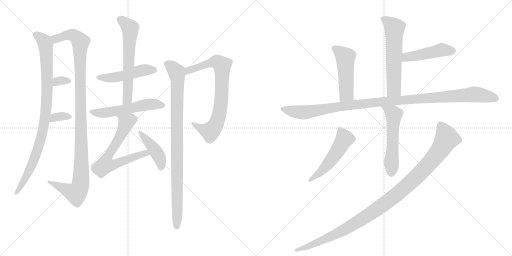
t = 0.00 s
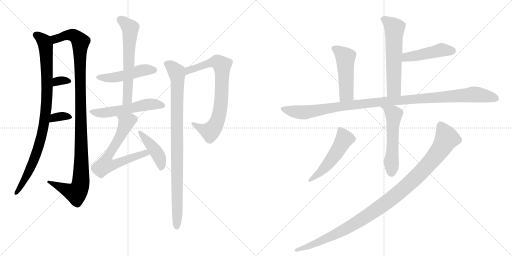
t = 2.84 s
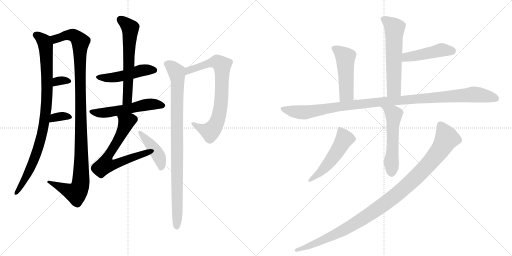
t = 5.68 s
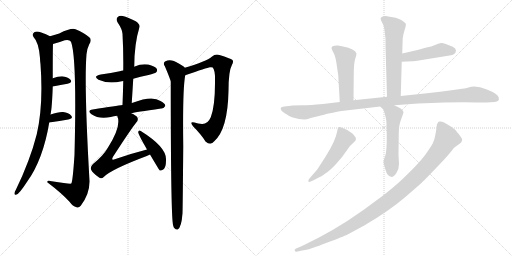
t = 8.52 s
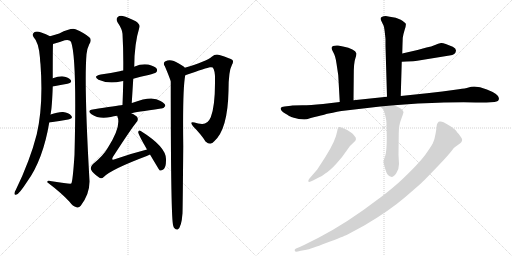
t = 11.36 s
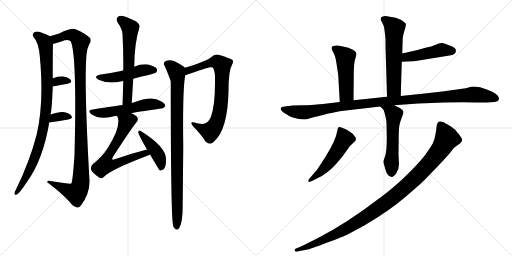
t = 14.20 s

The animated SVG that drew these frames (rendered in a browser with its animation timeline set to each time). Animation: 18 CSS @keyframes rules; one cycle of 14.20 s.

<svg version="1.1" viewBox="0 0 2048 1024" xmlns="http://www.w3.org/2000/svg">
  <g stroke="lightgray" stroke-dasharray="1,1" stroke-width="1" transform="scale(4, 4)">
    <line x1="0" y1="0" x2="256" y2="256"></line>
    <line x1="256" y1="0" x2="0" y2="256"></line>
    <line x1="128" y1="0" x2="128" y2="256"></line>
    <line x1="0" y1="128" x2="256" y2="128"></line>
    <line x1="256" y1="0" x2="512" y2="256"></line>
    <line x1="512" y1="0" x2="256" y2="256"></line>
    <line x1="384" y1="0" x2="384" y2="256"></line>
    <line x1="256" y1="128" x2="512" y2="128"></line>
  </g>
<g transform="scale(1, -1) translate(0, -850)">
   <style type="text/css">
    @keyframes keyframes0 {
      from {
       stroke: black;
       stroke-dashoffset: 928;
       stroke-width: 128;
       }
       75% {
       animation-timing-function: step-end;
       stroke: black;
       stroke-dashoffset: 0;
       stroke-width: 128;
       }
       to {
       stroke: black;
       stroke-width: 1024;
       }
       }
       #make-me-a-hanzi-animation-0 {
         animation: keyframes0 1.005208s both;
         animation-delay: 0.000000s;
         animation-timing-function: linear;
       }
    @keyframes keyframes1 {
      from {
       stroke: black;
       stroke-dashoffset: 1106;
       stroke-width: 128;
       }
       78% {
       animation-timing-function: step-end;
       stroke: black;
       stroke-dashoffset: 0;
       stroke-width: 128;
       }
       to {
       stroke: black;
       stroke-width: 1024;
       }
       }
       #make-me-a-hanzi-animation-1 {
         animation: keyframes1 1.150065s both;
         animation-delay: 1.005208s;
         animation-timing-function: linear;
       }
    @keyframes keyframes2 {
      from {
       stroke: black;
       stroke-dashoffset: 319;
       stroke-width: 128;
       }
       51% {
       animation-timing-function: step-end;
       stroke: black;
       stroke-dashoffset: 0;
       stroke-width: 128;
       }
       to {
       stroke: black;
       stroke-width: 1024;
       }
       }
       #make-me-a-hanzi-animation-2 {
         animation: keyframes2 0.509603s both;
         animation-delay: 2.155273s;
         animation-timing-function: linear;
       }
    @keyframes keyframes3 {
      from {
       stroke: black;
       stroke-dashoffset: 337;
       stroke-width: 128;
       }
       52% {
       animation-timing-function: step-end;
       stroke: black;
       stroke-dashoffset: 0;
       stroke-width: 128;
       }
       to {
       stroke: black;
       stroke-width: 1024;
       }
       }
       #make-me-a-hanzi-animation-3 {
         animation: keyframes3 0.524251s both;
         animation-delay: 2.664876s;
         animation-timing-function: linear;
       }
    @keyframes keyframes4 {
      from {
       stroke: black;
       stroke-dashoffset: 480;
       stroke-width: 128;
       }
       61% {
       animation-timing-function: step-end;
       stroke: black;
       stroke-dashoffset: 0;
       stroke-width: 128;
       }
       to {
       stroke: black;
       stroke-width: 1024;
       }
       }
       #make-me-a-hanzi-animation-4 {
         animation: keyframes4 0.640625s both;
         animation-delay: 3.189128s;
         animation-timing-function: linear;
       }
    @keyframes keyframes5 {
      from {
       stroke: black;
       stroke-dashoffset: 613;
       stroke-width: 128;
       }
       67% {
       animation-timing-function: step-end;
       stroke: black;
       stroke-dashoffset: 0;
       stroke-width: 128;
       }
       to {
       stroke: black;
       stroke-width: 1024;
       }
       }
       #make-me-a-hanzi-animation-5 {
         animation: keyframes5 0.748861s both;
         animation-delay: 3.829753s;
         animation-timing-function: linear;
       }
    @keyframes keyframes6 {
      from {
       stroke: black;
       stroke-dashoffset: 544;
       stroke-width: 128;
       }
       64% {
       animation-timing-function: step-end;
       stroke: black;
       stroke-dashoffset: 0;
       stroke-width: 128;
       }
       to {
       stroke: black;
       stroke-width: 1024;
       }
       }
       #make-me-a-hanzi-animation-6 {
         animation: keyframes6 0.692708s both;
         animation-delay: 4.578613s;
         animation-timing-function: linear;
       }
    @keyframes keyframes7 {
      from {
       stroke: black;
       stroke-dashoffset: 660;
       stroke-width: 128;
       }
       68% {
       animation-timing-function: step-end;
       stroke: black;
       stroke-dashoffset: 0;
       stroke-width: 128;
       }
       to {
       stroke: black;
       stroke-width: 1024;
       }
       }
       #make-me-a-hanzi-animation-7 {
         animation: keyframes7 0.787109s both;
         animation-delay: 5.271322s;
         animation-timing-function: linear;
       }
    @keyframes keyframes8 {
      from {
       stroke: black;
       stroke-dashoffset: 430;
       stroke-width: 128;
       }
       58% {
       animation-timing-function: step-end;
       stroke: black;
       stroke-dashoffset: 0;
       stroke-width: 128;
       }
       to {
       stroke: black;
       stroke-width: 1024;
       }
       }
       #make-me-a-hanzi-animation-8 {
         animation: keyframes8 0.599935s both;
         animation-delay: 6.058431s;
         animation-timing-function: linear;
       }
    @keyframes keyframes9 {
      from {
       stroke: black;
       stroke-dashoffset: 764;
       stroke-width: 128;
       }
       71% {
       animation-timing-function: step-end;
       stroke: black;
       stroke-dashoffset: 0;
       stroke-width: 128;
       }
       to {
       stroke: black;
       stroke-width: 1024;
       }
       }
       #make-me-a-hanzi-animation-9 {
         animation: keyframes9 0.871745s both;
         animation-delay: 6.658366s;
         animation-timing-function: linear;
       }
    @keyframes keyframes10 {
      from {
       stroke: black;
       stroke-dashoffset: 928;
       stroke-width: 128;
       }
       75% {
       animation-timing-function: step-end;
       stroke: black;
       stroke-dashoffset: 0;
       stroke-width: 128;
       }
       to {
       stroke: black;
       stroke-width: 1024;
       }
       }
       #make-me-a-hanzi-animation-10 {
         animation: keyframes10 1.005208s both;
         animation-delay: 7.530111s;
         animation-timing-function: linear;
       }
    @keyframes keyframes11 {
      from {
       stroke: black;
       stroke-dashoffset: 592;
       stroke-width: 128;
       }
       66% {
       animation-timing-function: step-end;
       stroke: black;
       stroke-dashoffset: 0;
       stroke-width: 128;
       }
       to {
       stroke: black;
       stroke-width: 1024;
       }
       }
       #make-me-a-hanzi-animation-11 {
         animation: keyframes11 0.731771s both;
         animation-delay: 8.535319s;
         animation-timing-function: linear;
       }
    @keyframes keyframes12 {
      from {
       stroke: black;
       stroke-dashoffset: 465;
       stroke-width: 128;
       }
       60% {
       animation-timing-function: step-end;
       stroke: black;
       stroke-dashoffset: 0;
       stroke-width: 128;
       }
       to {
       stroke: black;
       stroke-width: 1024;
       }
       }
       #make-me-a-hanzi-animation-12 {
         animation: keyframes12 0.628418s both;
         animation-delay: 9.267090s;
         animation-timing-function: linear;
       }
    @keyframes keyframes13 {
      from {
       stroke: black;
       stroke-dashoffset: 493;
       stroke-width: 128;
       }
       62% {
       animation-timing-function: step-end;
       stroke: black;
       stroke-dashoffset: 0;
       stroke-width: 128;
       }
       to {
       stroke: black;
       stroke-width: 1024;
       }
       }
       #make-me-a-hanzi-animation-13 {
         animation: keyframes13 0.651204s both;
         animation-delay: 9.895508s;
         animation-timing-function: linear;
       }
    @keyframes keyframes14 {
      from {
       stroke: black;
       stroke-dashoffset: 1114;
       stroke-width: 128;
       }
       78% {
       animation-timing-function: step-end;
       stroke: black;
       stroke-dashoffset: 0;
       stroke-width: 128;
       }
       to {
       stroke: black;
       stroke-width: 1024;
       }
       }
       #make-me-a-hanzi-animation-14 {
         animation: keyframes14 1.156576s both;
         animation-delay: 10.546712s;
         animation-timing-function: linear;
       }
    @keyframes keyframes15 {
      from {
       stroke: black;
       stroke-dashoffset: 551;
       stroke-width: 128;
       }
       64% {
       animation-timing-function: step-end;
       stroke: black;
       stroke-dashoffset: 0;
       stroke-width: 128;
       }
       to {
       stroke: black;
       stroke-width: 1024;
       }
       }
       #make-me-a-hanzi-animation-15 {
         animation: keyframes15 0.698405s both;
         animation-delay: 11.703288s;
         animation-timing-function: linear;
       }
    @keyframes keyframes16 {
      from {
       stroke: black;
       stroke-dashoffset: 516;
       stroke-width: 128;
       }
       63% {
       animation-timing-function: step-end;
       stroke: black;
       stroke-dashoffset: 0;
       stroke-width: 128;
       }
       to {
       stroke: black;
       stroke-width: 1024;
       }
       }
       #make-me-a-hanzi-animation-16 {
         animation: keyframes16 0.669922s both;
         animation-delay: 12.401693s;
         animation-timing-function: linear;
       }
    @keyframes keyframes17 {
      from {
       stroke: black;
       stroke-dashoffset: 1077;
       stroke-width: 128;
       }
       78% {
       animation-timing-function: step-end;
       stroke: black;
       stroke-dashoffset: 0;
       stroke-width: 128;
       }
       to {
       stroke: black;
       stroke-width: 1024;
       }
       }
       #make-me-a-hanzi-animation-17 {
         animation: keyframes17 1.126465s both;
         animation-delay: 13.071615s;
         animation-timing-function: linear;
       }
</style>
<path d="M 202 392 Q 208 417 211 504 L 211 537 Q 211 660 212 674 C 213 699 213 699 200 705 Q 185 714 165 720 Q 147 727 137 721 Q 127 714 134 702 Q 155 681 160 618 Q 160 606 162 593 Q 174 431 147 313 Q 120 207 63 90 Q 59 84 58 78 Q 57 68 66 72 Q 76 73 109 124 Q 172 211 197 360 L 202 392 Z" fill="lightgray"></path> 
<path d="M 212 674 Q 236 680 259 689 Q 278 693 284 683 Q 308 620 298 231 Q 291 123 285 116 Q 281 113 207 125 Q 188 131 189 121 Q 246 78 278 43 Q 291 25 306 21 Q 315 17 323 27 Q 359 75 358 126 Q 336 513 346 633 Q 349 658 357 673 Q 369 692 357 701 Q 336 719 302 733 Q 286 740 237 716 Q 222 712 200 705 C 171 696 183 666 212 674 Z" fill="lightgray"></path> 
<path d="M 211 504 Q 244 511 270 515 Q 291 521 282 531 Q 272 543 248 545 Q 232 545 211 537 C 183 527 182 498 211 504 Z" fill="lightgray"></path> 
<path d="M 197 360 Q 240 367 273 372 Q 294 376 285 387 Q 275 400 252 402 Q 233 403 202 392 C 174 382 167 355 197 360 Z" fill="lightgray"></path> 
<path d="M 533 535 Q 561 544 594 550 Q 619 557 624 560 Q 631 567 627 575 Q 620 585 593 592 Q 565 596 539 584 Q 538 584 537 583 C 510 571 508 570 493 568 Q 486 568 479 565 Q 445 558 403 552 Q 370 545 394 531 Q 433 513 487 525 Q 488 526 493 526 L 533 535 Z" fill="lightgray"></path> 
<path d="M 527 438 Q 530 487 533 535 L 537 583 Q 537 674 558 742 Q 561 752 543 765 Q 512 781 491 786 Q 478 789 470 781 Q 463 774 470 761 Q 489 733 490 715 Q 494 645 493 568 L 493 526 Q 492 480 490 430 C 489 400 525 408 527 438 Z" fill="lightgray"></path> 
<path d="M 525 397 Q 540 401 644 416 Q 654 415 661 426 Q 662 436 642 446 Q 609 470 531 439 Q 528 439 527 438 L 490 430 Q 469 427 371 412 Q 346 408 366 393 Q 396 372 443 382 Q 455 385 469 387 L 525 397 Z" fill="lightgray"></path> 
<path d="M 588 252 Q 525 236 459 213 Q 452 210 450 212 Q 447 215 452 223 Q 528 340 545 360 Q 555 370 549 381 Q 545 388 525 397 C 498 411 461 416 469 387 Q 468 387 469 386 Q 487 347 432 260 Q 413 227 372 194 Q 360 182 364 172 Q 371 157 395 141 Q 405 132 416 143 Q 446 173 587 226 Q 594 229 600 232 C 627 244 617 260 588 252 Z" fill="lightgray"></path> 
<path d="M 600 232 Q 636 171 639 168 Q 646 167 653 172 Q 665 179 664 214 Q 664 263 563 326 Q 557 332 553 323 Q 550 317 588 252 L 600 232 Z" fill="lightgray"></path> 
<path d="M 741 549 Q 828 579 840 581 Q 849 582 851 580 Q 861 567 860 531 Q 861 428 843 381 Q 831 353 808 354 Q 792 355 778 360 Q 756 366 772 345 Q 806 311 822 284 Q 843 266 857 285 Q 911 333 914 487 Q 914 566 928 591 Q 935 603 930 610 Q 921 617 878 630 Q 862 636 847 623 Q 826 605 739 579 C 710 570 713 539 741 549 Z" fill="lightgray"></path> 
<path d="M 739 579 Q 738 583 733 585 Q 702 606 687 608 Q 675 612 660 604 Q 651 597 659 586 Q 681 534 683 524 Q 683 -32 693 -53 Q 694 -59 698 -63 Q 704 -70 711 -68 Q 726 -59 730 -3 Q 731 28 733 266 Q 730 495 741 549 C 745 575 745 575 739 579 Z" fill="lightgray"></path> 
<path d="M 1603 466 L 1607 603 L 1609 636 L 1610 672 L 1611 699 Q 1613 713 1619 732 Q 1625 750 1623 755 Q 1621 760 1603 771 Q 1585 781 1559 783 L 1543 786 Q 1533 786 1529 783 Q 1525 780 1524 780 Q 1521 776 1524 769 L 1535 746 Q 1538 737 1542 694 L 1542 666 L 1548 463 C 1549 433 1602 436 1603 466 Z" fill="lightgray"></path> 
<path d="M 1607 603 L 1626 604 Q 1657 605 1669 607 L 1798 628 Q 1823 631 1824 648 Q 1824 656 1811 663 Q 1774 680 1764 678 Q 1753 676 1740 670 Q 1726 664 1706 660 L 1670 650 L 1609 636 C 1580 629 1577 601 1607 603 Z" fill="lightgray"></path> 
<path d="M 1414 449 L 1415 549 Q 1415 599 1421 615 Q 1426 631 1426 636 Q 1420 655 1372 664 L 1352 668 Q 1341 669 1332 666 Q 1326 662 1326 658 Q 1326 653 1334 639 Q 1342 625 1346 596 L 1353 549 L 1359 442 C 1361 412 1414 419 1414 449 Z" fill="lightgray"></path> 
<path d="M 1169 428 L 1164 427 L 1138 424 Q 1125 424 1123 418 Q 1121 408 1140.5 396 Q 1160 384 1165 382 Q 1170 380 1195 374 L 1217 372 Q 1225 372 1243 378 Q 1309 394 1309 395 Q 1359 405 1366 406 L 1521 424 L 1577 429 L 1672 436 Q 1837 443 1903 440 L 1946 440 L 1978 442 Q 1999 444 1995 459 Q 1993 475 1947.5 492.5 Q 1902 510 1874 500 Q 1862 496 1835 493 L 1769 484 L 1708 477 L 1603 466 L 1548 463 L 1414 449 L 1359 442 L 1292 434 Q 1240 429 1210 429 L 1169 428 Z" fill="lightgray"></path> 
<path d="M 1521 424 L 1534 411 Q 1536 407 1541 388 Q 1546 369 1546 356 L 1547 299 Q 1547 246 1541 227 Q 1534 208 1534 203 Q 1534 198 1542 171 Q 1549 144 1567 142 Q 1574 142 1585 157 Q 1596 172 1596 194 L 1594 231 L 1595 316 Q 1595 350 1605 374 Q 1614 398 1614 402 Q 1610 416 1577 429 C 1549 441 1500 445 1521 424 Z" fill="lightgray"></path> 
<path d="M 1237 135 Q 1232 129 1233.5 124 Q 1235 119 1252 128 L 1271 138 Q 1285 142 1301 156 Q 1321 169 1346 196.5 Q 1371 224 1385.5 246.5 Q 1400 269 1415.5 281 Q 1431 293 1418 306 Q 1412 316 1401 322 Q 1389 332 1376 336 Q 1358 345 1354 341 Q 1350 337 1349 326 Q 1343 288 1302 223 L 1269 172 L 1237 135 Z" fill="lightgray"></path> 
<path d="M 1746 342 Q 1746 336 1742 314 Q 1738 292 1734 284 Q 1731 272 1702 232.5 Q 1673 193 1593 118 Q 1546 77 1512 53 Q 1391 -40 1274 -101 L 1228 -124 Q 1223 -126 1199 -138 L 1184 -144 Q 1177 -148 1179 -153 Q 1181 -158 1191 -156 L 1203 -153 L 1226 -149 Q 1239 -147 1307 -121 Q 1375 -95 1388.5 -88.5 Q 1402 -82 1457 -52 Q 1556 6 1619 60 Q 1682 114 1697 129 L 1755 189 Q 1796 233 1806 246.5 Q 1816 260 1823 264 L 1841 277 Q 1853 289 1846 298.5 Q 1839 308 1838.5 309 Q 1838 310 1836.5 312 Q 1835 314 1833 316 Q 1831 318 1825 326.5 Q 1819 335 1793.5 350.5 Q 1768 366 1760 364 Q 1748 364 1746 342 Z" fill="lightgray"></path> 
      <clipPath id="make-me-a-hanzi-clip-0">
      <path d="M 202 392 Q 208 417 211 504 L 211 537 Q 211 660 212 674 C 213 699 213 699 200 705 Q 185 714 165 720 Q 147 727 137 721 Q 127 714 134 702 Q 155 681 160 618 Q 160 606 162 593 Q 174 431 147 313 Q 120 207 63 90 Q 59 84 58 78 Q 57 68 66 72 Q 76 73 109 124 Q 172 211 197 360 L 202 392 Z" fill="lightgray"></path>
      </clipPath>
      <path clip-path="url(#make-me-a-hanzi-clip-0)" d="M 144 710 L 177 684 L 183 658 L 189 475 L 180 379 L 170 319 L 142 226 L 108 149 L 65 80 " fill="none" id="make-me-a-hanzi-animation-0" stroke-dasharray="800 1600" stroke-linecap="round"></path>

      <clipPath id="make-me-a-hanzi-clip-1">
      <path d="M 212 674 Q 236 680 259 689 Q 278 693 284 683 Q 308 620 298 231 Q 291 123 285 116 Q 281 113 207 125 Q 188 131 189 121 Q 246 78 278 43 Q 291 25 306 21 Q 315 17 323 27 Q 359 75 358 126 Q 336 513 346 633 Q 349 658 357 673 Q 369 692 357 701 Q 336 719 302 733 Q 286 740 237 716 Q 222 712 200 705 C 171 696 183 666 212 674 Z" fill="lightgray"></path>
      </clipPath>
      <path clip-path="url(#make-me-a-hanzi-clip-1)" d="M 208 702 L 225 695 L 283 711 L 312 696 L 322 681 L 326 183 L 321 109 L 304 78 L 198 119 " fill="none" id="make-me-a-hanzi-animation-1" stroke-dasharray="978 1956" stroke-linecap="round"></path>

      <clipPath id="make-me-a-hanzi-clip-2">
      <path d="M 211 504 Q 244 511 270 515 Q 291 521 282 531 Q 272 543 248 545 Q 232 545 211 537 C 183 527 182 498 211 504 Z" fill="lightgray"></path>
      </clipPath>
      <path clip-path="url(#make-me-a-hanzi-clip-2)" d="M 218 510 L 228 525 L 273 525 " fill="none" id="make-me-a-hanzi-animation-2" stroke-dasharray="191 382" stroke-linecap="round"></path>

      <clipPath id="make-me-a-hanzi-clip-3">
      <path d="M 197 360 Q 240 367 273 372 Q 294 376 285 387 Q 275 400 252 402 Q 233 403 202 392 C 174 382 167 355 197 360 Z" fill="lightgray"></path>
      </clipPath>
      <path clip-path="url(#make-me-a-hanzi-clip-3)" d="M 205 364 L 210 374 L 227 383 L 256 386 L 277 381 " fill="none" id="make-me-a-hanzi-animation-3" stroke-dasharray="209 418" stroke-linecap="round"></path>

      <clipPath id="make-me-a-hanzi-clip-4">
      <path d="M 533 535 Q 561 544 594 550 Q 619 557 624 560 Q 631 567 627 575 Q 620 585 593 592 Q 565 596 539 584 Q 538 584 537 583 C 510 571 508 570 493 568 Q 486 568 479 565 Q 445 558 403 552 Q 370 545 394 531 Q 433 513 487 525 Q 488 526 493 526 L 533 535 Z" fill="lightgray"></path>
      </clipPath>
      <path clip-path="url(#make-me-a-hanzi-clip-4)" d="M 396 543 L 459 540 L 574 570 L 616 569 " fill="none" id="make-me-a-hanzi-animation-4" stroke-dasharray="352 704" stroke-linecap="round"></path>

      <clipPath id="make-me-a-hanzi-clip-5">
      <path d="M 527 438 Q 530 487 533 535 L 537 583 Q 537 674 558 742 Q 561 752 543 765 Q 512 781 491 786 Q 478 789 470 781 Q 463 774 470 761 Q 489 733 490 715 Q 494 645 493 568 L 493 526 Q 492 480 490 430 C 489 400 525 408 527 438 Z" fill="lightgray"></path>
      </clipPath>
      <path clip-path="url(#make-me-a-hanzi-clip-5)" d="M 482 771 L 521 738 L 510 460 L 495 437 " fill="none" id="make-me-a-hanzi-animation-5" stroke-dasharray="485 970" stroke-linecap="round"></path>

      <clipPath id="make-me-a-hanzi-clip-6">
      <path d="M 525 397 Q 540 401 644 416 Q 654 415 661 426 Q 662 436 642 446 Q 609 470 531 439 Q 528 439 527 438 L 490 430 Q 469 427 371 412 Q 346 408 366 393 Q 396 372 443 382 Q 455 385 469 387 L 525 397 Z" fill="lightgray"></path>
      </clipPath>
      <path clip-path="url(#make-me-a-hanzi-clip-6)" d="M 367 403 L 416 398 L 599 433 L 651 428 " fill="none" id="make-me-a-hanzi-animation-6" stroke-dasharray="416 832" stroke-linecap="round"></path>

      <clipPath id="make-me-a-hanzi-clip-7">
      <path d="M 588 252 Q 525 236 459 213 Q 452 210 450 212 Q 447 215 452 223 Q 528 340 545 360 Q 555 370 549 381 Q 545 388 525 397 C 498 411 461 416 469 387 Q 468 387 469 386 Q 487 347 432 260 Q 413 227 372 194 Q 360 182 364 172 Q 371 157 395 141 Q 405 132 416 143 Q 446 173 587 226 Q 594 229 600 232 C 627 244 617 260 588 252 Z" fill="lightgray"></path>
      </clipPath>
      <path clip-path="url(#make-me-a-hanzi-clip-7)" d="M 476 387 L 503 355 L 478 299 L 428 219 L 422 191 L 458 192 L 556 230 L 582 238 L 591 234 " fill="none" id="make-me-a-hanzi-animation-7" stroke-dasharray="532 1064" stroke-linecap="round"></path>

      <clipPath id="make-me-a-hanzi-clip-8">
      <path d="M 600 232 Q 636 171 639 168 Q 646 167 653 172 Q 665 179 664 214 Q 664 263 563 326 Q 557 332 553 323 Q 550 317 588 252 L 600 232 Z" fill="lightgray"></path>
      </clipPath>
      <path clip-path="url(#make-me-a-hanzi-clip-8)" d="M 559 321 L 637 222 L 645 175 " fill="none" id="make-me-a-hanzi-animation-8" stroke-dasharray="302 604" stroke-linecap="round"></path>

      <clipPath id="make-me-a-hanzi-clip-9">
      <path d="M 741 549 Q 828 579 840 581 Q 849 582 851 580 Q 861 567 860 531 Q 861 428 843 381 Q 831 353 808 354 Q 792 355 778 360 Q 756 366 772 345 Q 806 311 822 284 Q 843 266 857 285 Q 911 333 914 487 Q 914 566 928 591 Q 935 603 930 610 Q 921 617 878 630 Q 862 636 847 623 Q 826 605 739 579 C 710 570 713 539 741 549 Z" fill="lightgray"></path>
      </clipPath>
      <path clip-path="url(#make-me-a-hanzi-clip-9)" d="M 751 557 L 755 570 L 847 600 L 868 603 L 888 588 L 884 438 L 876 388 L 862 350 L 841 323 L 772 354 " fill="none" id="make-me-a-hanzi-animation-9" stroke-dasharray="636 1272" stroke-linecap="round"></path>

      <clipPath id="make-me-a-hanzi-clip-10">
      <path d="M 739 579 Q 738 583 733 585 Q 702 606 687 608 Q 675 612 660 604 Q 651 597 659 586 Q 681 534 683 524 Q 683 -32 693 -53 Q 694 -59 698 -63 Q 704 -70 711 -68 Q 726 -59 730 -3 Q 731 28 733 266 Q 730 495 741 549 C 745 575 745 575 739 579 Z" fill="lightgray"></path>
      </clipPath>
      <path clip-path="url(#make-me-a-hanzi-clip-10)" d="M 667 595 L 706 562 L 710 534 L 707 -59 " fill="none" id="make-me-a-hanzi-animation-10" stroke-dasharray="800 1600" stroke-linecap="round"></path>

      <clipPath id="make-me-a-hanzi-clip-11">
      <path d="M 1603 466 L 1607 603 L 1609 636 L 1610 672 L 1611 699 Q 1613 713 1619 732 Q 1625 750 1623 755 Q 1621 760 1603 771 Q 1585 781 1559 783 L 1543 786 Q 1533 786 1529 783 Q 1525 780 1524 780 Q 1521 776 1524 769 L 1535 746 Q 1538 737 1542 694 L 1542 666 L 1548 463 C 1549 433 1602 436 1603 466 Z" fill="lightgray"></path>
      </clipPath>
      <path clip-path="url(#make-me-a-hanzi-clip-11)" d="M 1531 775 L 1578 737 L 1576 493 L 1554 471 " fill="none" id="make-me-a-hanzi-animation-11" stroke-dasharray="464 928" stroke-linecap="round"></path>

      <clipPath id="make-me-a-hanzi-clip-12">
      <path d="M 1607 603 L 1626 604 Q 1657 605 1669 607 L 1798 628 Q 1823 631 1824 648 Q 1824 656 1811 663 Q 1774 680 1764 678 Q 1753 676 1740 670 Q 1726 664 1706 660 L 1670 650 L 1609 636 C 1580 629 1577 601 1607 603 Z" fill="lightgray"></path>
      </clipPath>
      <path clip-path="url(#make-me-a-hanzi-clip-12)" d="M 1611 608 L 1626 622 L 1769 651 L 1811 647 " fill="none" id="make-me-a-hanzi-animation-12" stroke-dasharray="337 674" stroke-linecap="round"></path>

      <clipPath id="make-me-a-hanzi-clip-13">
      <path d="M 1414 449 L 1415 549 Q 1415 599 1421 615 Q 1426 631 1426 636 Q 1420 655 1372 664 L 1352 668 Q 1341 669 1332 666 Q 1326 662 1326 658 Q 1326 653 1334 639 Q 1342 625 1346 596 L 1353 549 L 1359 442 C 1361 412 1414 419 1414 449 Z" fill="lightgray"></path>
      </clipPath>
      <path clip-path="url(#make-me-a-hanzi-clip-13)" d="M 1336 657 L 1382 621 L 1386 474 L 1365 450 " fill="none" id="make-me-a-hanzi-animation-13" stroke-dasharray="365 730" stroke-linecap="round"></path>

      <clipPath id="make-me-a-hanzi-clip-14">
      <path d="M 1169 428 L 1164 427 L 1138 424 Q 1125 424 1123 418 Q 1121 408 1140.5 396 Q 1160 384 1165 382 Q 1170 380 1195 374 L 1217 372 Q 1225 372 1243 378 Q 1309 394 1309 395 Q 1359 405 1366 406 L 1521 424 L 1577 429 L 1672 436 Q 1837 443 1903 440 L 1946 440 L 1978 442 Q 1999 444 1995 459 Q 1993 475 1947.5 492.5 Q 1902 510 1874 500 Q 1862 496 1835 493 L 1769 484 L 1708 477 L 1603 466 L 1548 463 L 1414 449 L 1359 442 L 1292 434 Q 1240 429 1210 429 L 1169 428 Z" fill="lightgray"></path>
      </clipPath>
      <path clip-path="url(#make-me-a-hanzi-clip-14)" d="M 1131 415 L 1214 401 L 1438 434 L 1887 472 L 1948 466 L 1982 455 " fill="none" id="make-me-a-hanzi-animation-14" stroke-dasharray="986 1972" stroke-linecap="round"></path>

      <clipPath id="make-me-a-hanzi-clip-15">
      <path d="M 1521 424 L 1534 411 Q 1536 407 1541 388 Q 1546 369 1546 356 L 1547 299 Q 1547 246 1541 227 Q 1534 208 1534 203 Q 1534 198 1542 171 Q 1549 144 1567 142 Q 1574 142 1585 157 Q 1596 172 1596 194 L 1594 231 L 1595 316 Q 1595 350 1605 374 Q 1614 398 1614 402 Q 1610 416 1577 429 C 1549 441 1500 445 1521 424 Z" fill="lightgray"></path>
      </clipPath>
      <path clip-path="url(#make-me-a-hanzi-clip-15)" d="M 1528 425 L 1573 396 L 1575 389 L 1566 155 " fill="none" id="make-me-a-hanzi-animation-15" stroke-dasharray="423 846" stroke-linecap="round"></path>

      <clipPath id="make-me-a-hanzi-clip-16">
      <path d="M 1237 135 Q 1232 129 1233.5 124 Q 1235 119 1252 128 L 1271 138 Q 1285 142 1301 156 Q 1321 169 1346 196.5 Q 1371 224 1385.5 246.5 Q 1400 269 1415.5 281 Q 1431 293 1418 306 Q 1412 316 1401 322 Q 1389 332 1376 336 Q 1358 345 1354 341 Q 1350 337 1349 326 Q 1343 288 1302 223 L 1269 172 L 1237 135 Z" fill="lightgray"></path>
      </clipPath>
      <path clip-path="url(#make-me-a-hanzi-clip-16)" d="M 1359 331 L 1378 295 L 1365 271 L 1295 175 L 1238 129 " fill="none" id="make-me-a-hanzi-animation-16" stroke-dasharray="388 776" stroke-linecap="round"></path>

      <clipPath id="make-me-a-hanzi-clip-17">
      <path d="M 1746 342 Q 1746 336 1742 314 Q 1738 292 1734 284 Q 1731 272 1702 232.5 Q 1673 193 1593 118 Q 1546 77 1512 53 Q 1391 -40 1274 -101 L 1228 -124 Q 1223 -126 1199 -138 L 1184 -144 Q 1177 -148 1179 -153 Q 1181 -158 1191 -156 L 1203 -153 L 1226 -149 Q 1239 -147 1307 -121 Q 1375 -95 1388.5 -88.5 Q 1402 -82 1457 -52 Q 1556 6 1619 60 Q 1682 114 1697 129 L 1755 189 Q 1796 233 1806 246.5 Q 1816 260 1823 264 L 1841 277 Q 1853 289 1846 298.5 Q 1839 308 1838.5 309 Q 1838 310 1836.5 312 Q 1835 314 1833 316 Q 1831 318 1825 326.5 Q 1819 335 1793.5 350.5 Q 1768 366 1760 364 Q 1748 364 1746 342 Z" fill="lightgray"></path>
      </clipPath>
      <path clip-path="url(#make-me-a-hanzi-clip-17)" d="M 1762 349 L 1786 301 L 1772 268 L 1698 176 L 1606 89 L 1506 11 L 1417 -47 L 1312 -102 L 1186 -151 " fill="none" id="make-me-a-hanzi-animation-17" stroke-dasharray="949 1898" stroke-linecap="round"></path>

</g>
</svg>
